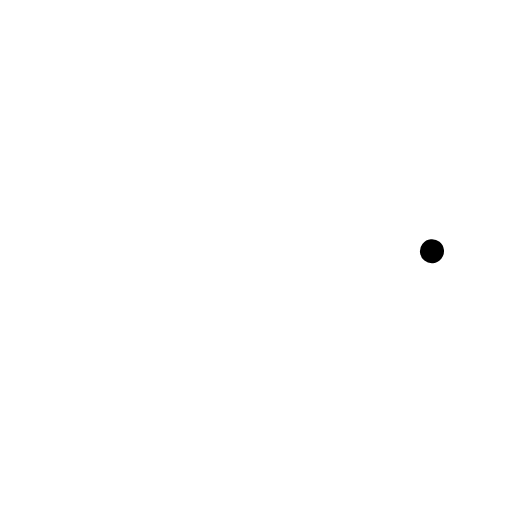
t = 0.00 s
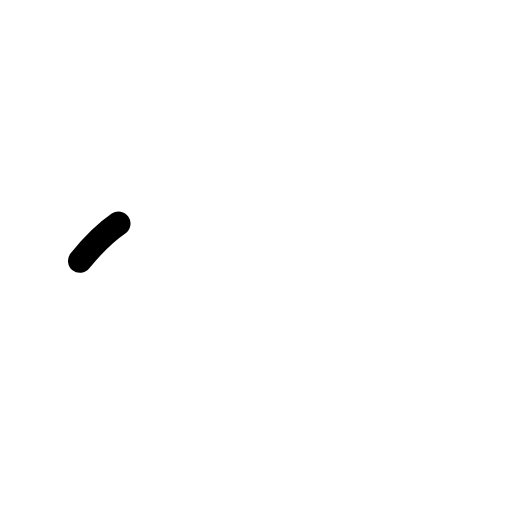
t = 0.38 s
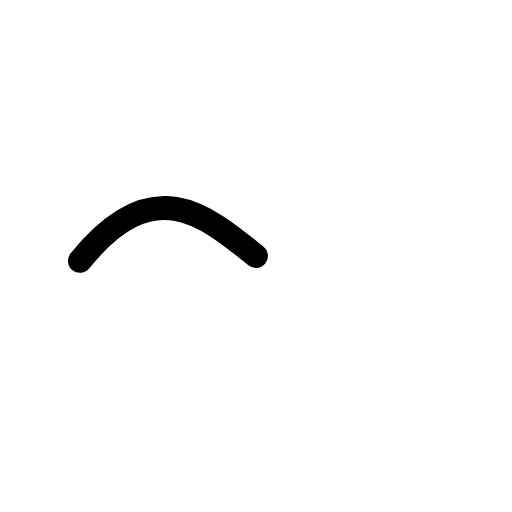
t = 0.75 s
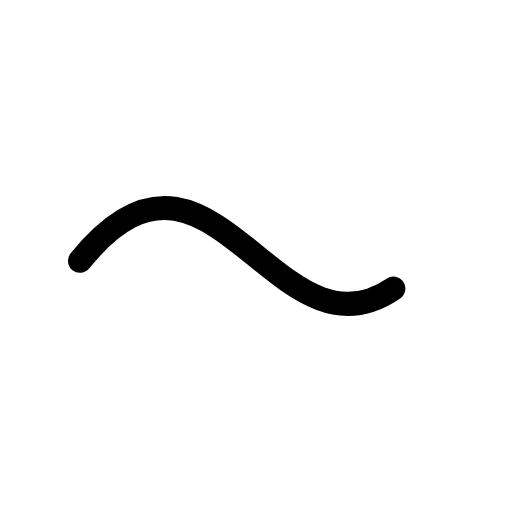
t = 1.13 s
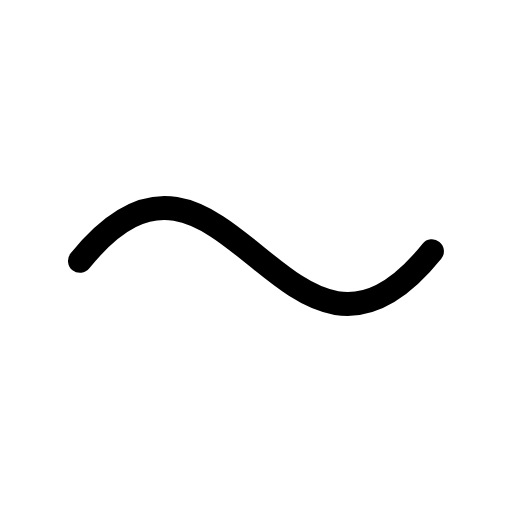
t = 1.50 s

The animated SVG that drew these frames (rendered in a browser with its animation timeline set to each time). Animation: 1 CSS @keyframes rule; one cycle of 1.50 s.

<svg xmlns="http://www.w3.org/2000/svg" viewBox="0 0 256 256">
  <style>
    .draw-line {
      stroke-dasharray: 1;
      stroke-dashoffset: 0;
    }
    svg:hover .draw-line {
      animation: phosphor-draw-in 1.5s ease-in-out forwards;
    }
    @keyframes phosphor-draw-in {
      from { stroke-dashoffset: 1; }
      to { stroke-dashoffset: 0; }
    }
  </style><rect width="256" height="256" fill="none"/><path d="M40,130.42c72-89.55,104,84.71,176-4.84" fill="none" stroke="currentColor" stroke-linecap="round" stroke-linejoin="round" stroke-width="12" class="draw-line" pathLength="1" style="animation-delay: 0s"/></svg>
